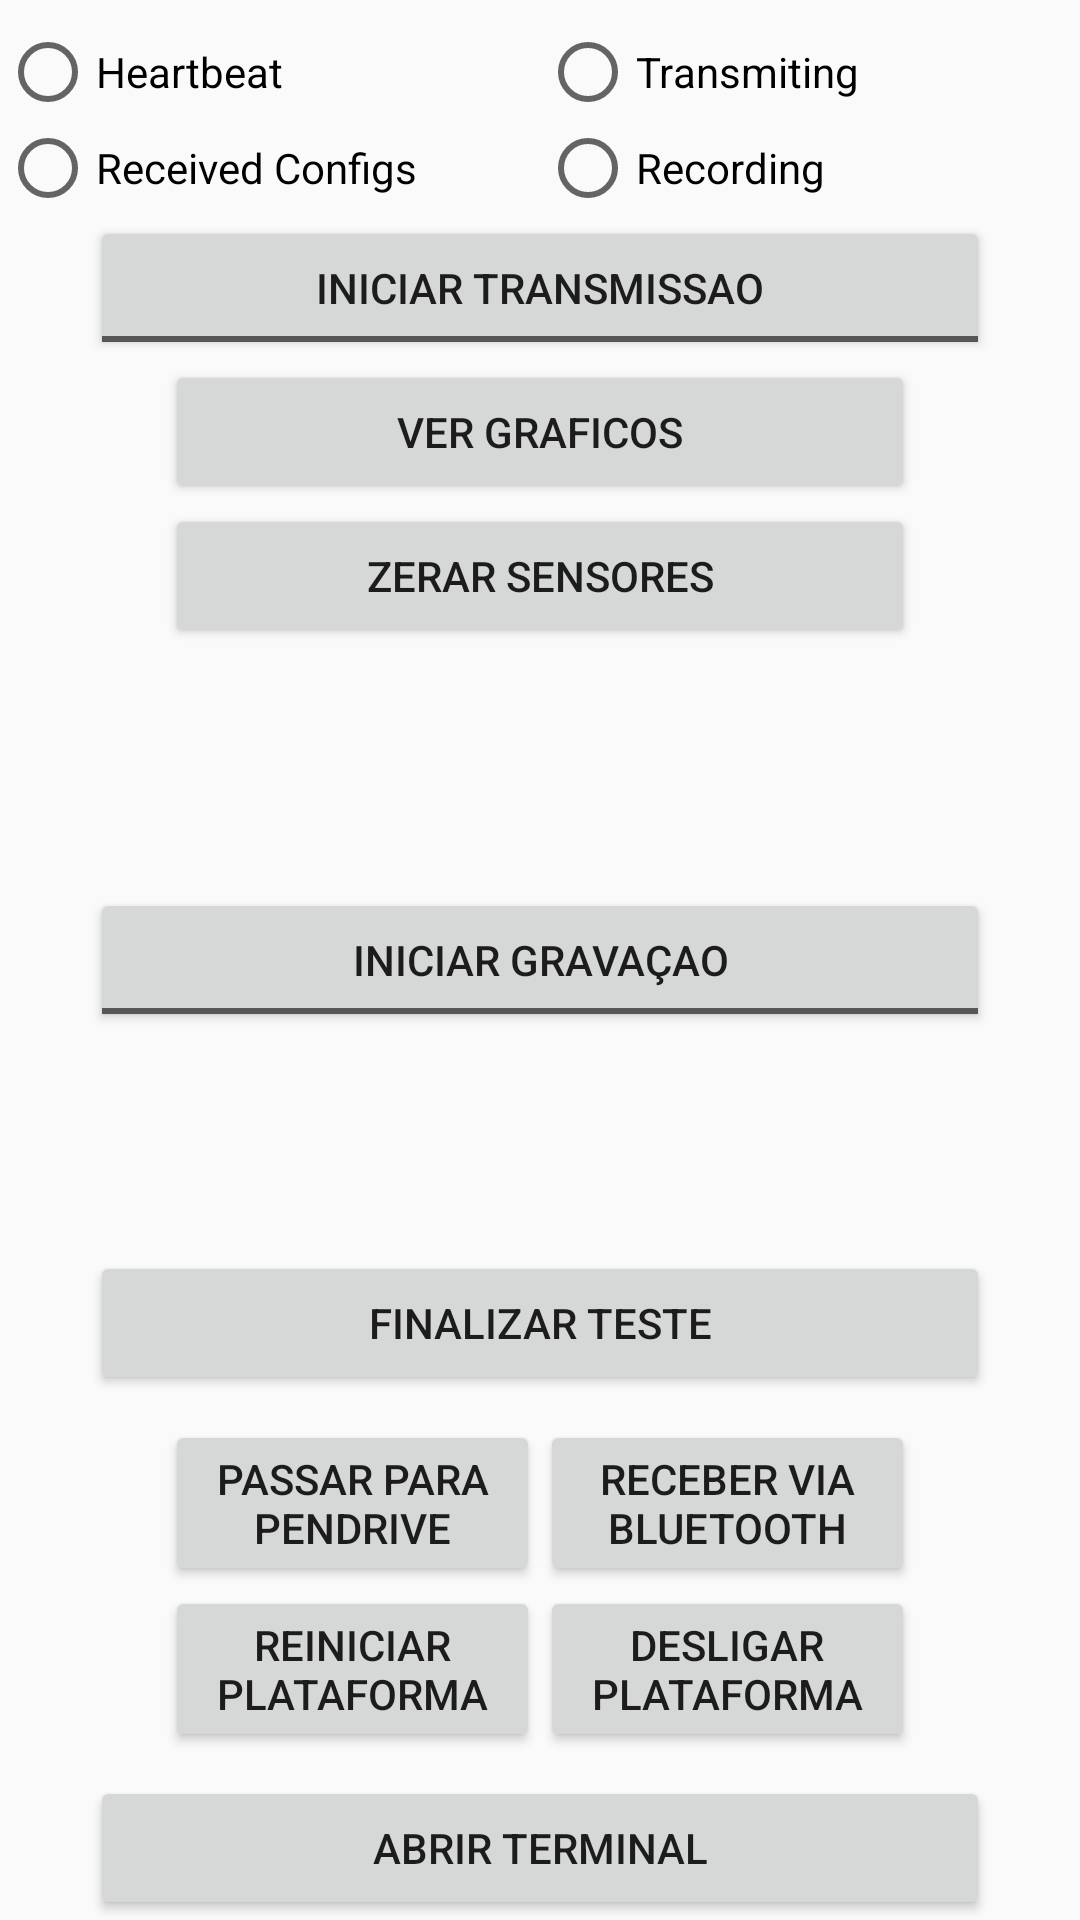

Write the Android layout XML for this screen, with the resource values it uses.
<!-- AndroidManifest.xml: application theme AppTheme -->
<!-- res/layout/activity_groundstation_telecomandos.xml -->
<?xml version="1.0" encoding="utf-8"?>
<RelativeLayout xmlns:android="http://schemas.android.com/apk/res/android"
    xmlns:app="http://schemas.android.com/apk/res-auto"
    xmlns:tools="http://schemas.android.com/tools"
    android:layout_width="match_parent"
    android:layout_height="match_parent"
    tools:context=".GroundstationTelecomandos">


    <LinearLayout
        android:id="@+id/linearLayout5"
        android:layout_width="match_parent"
        android:layout_height="wrap_content"
        android:layout_marginTop="8dp"
        android:orientation="horizontal">

        <LinearLayout
            android:layout_width="match_parent"
            android:layout_height="match_parent"
            android:layout_weight="1"
            android:orientation="vertical">

            <RadioButton
                android:id="@+id/rbHeartbeatTelecom"
                android:layout_width="match_parent"
                android:layout_height="wrap_content"
                android:layout_weight="1"
                android:clickable="false"
                android:focusable="false"
                android:text="Heartbeat" />

            <RadioButton
                android:id="@+id/rbReceivedConfigs"
                android:layout_width="match_parent"
                android:layout_height="wrap_content"
                android:layout_weight="1"
                android:clickable="false"
                android:focusable="false"
                android:text="Received Configs" />
        </LinearLayout>

        <LinearLayout
            android:layout_width="match_parent"
            android:layout_height="match_parent"
            android:layout_weight="1"
            android:orientation="vertical"
            tools:layout_editor_absoluteY="16dp">

            <RadioButton
                android:id="@+id/rbTransmitingTelecom"
                android:layout_width="match_parent"
                android:layout_height="wrap_content"
                android:layout_weight="1"
                android:clickable="false"
                android:focusable="false"
                android:text="Transmiting" />

            <RadioButton
                android:id="@+id/rbRecordingTelecom"
                android:layout_width="match_parent"
                android:layout_height="wrap_content"
                android:layout_weight="1"
                android:clickable="false"
                android:focusable="false"
                android:text="Recording" />

        </LinearLayout>

    </LinearLayout>

    <ToggleButton
        android:id="@+id/tbTransmissao"
        android:layout_width="300dp"
        android:layout_height="48dp"
        android:layout_below="@+id/linearLayout5"
        android:layout_centerHorizontal="true"
        android:text="Iniciar transmissao"
        android:textOff="Iniciar Transmissao"
        android:textOn="Parar Transmissao" />

    <Button
        android:id="@+id/btnGraficos"
        android:layout_width="250dp"
        android:layout_height="48dp"
        android:layout_below="@+id/tbTransmissao"
        android:layout_centerHorizontal="true"
        android:text="Ver graficos" />

    <Button
        android:id="@+id/btnFinalizarTeste"
        android:layout_width="300dp"
        android:layout_height="wrap_content"
        android:layout_alignParentBottom="true"
        android:layout_centerHorizontal="true"
        android:layout_marginBottom="175dp"
        android:text="Finalizar teste" />

    <Button
        android:id="@+id/btnZerarSensores"
        android:layout_width="250dp"
        android:layout_height="wrap_content"
        android:layout_below="@+id/btnGraficos"
        android:layout_centerHorizontal="true"
        android:text="Zerar sensores" />

    <ToggleButton
        android:id="@+id/tbGravacao"
        android:layout_width="300dp"
        android:layout_height="wrap_content"
        android:layout_centerInParent="true"
        android:textOff="Iniciar Gravaçao"
        android:textOn="Pausar Gravaçao" />

    <LinearLayout
        android:id="@+id/linearLayout3"
        android:layout_width="250dp"
        android:layout_height="wrap_content"
        android:layout_above="@+id/linearLayout2"
        android:layout_centerHorizontal="true"
        android:orientation="horizontal">

        <Button
            android:id="@+id/btnPendrive"
            android:layout_width="match_parent"
            android:layout_height="wrap_content"
            android:layout_weight="1"
            android:text="Passar para Pendrive" />

        <Button
            android:id="@+id/btnBluetooth"
            android:layout_width="match_parent"
            android:layout_height="wrap_content"
            android:layout_weight="1"
            android:text="Receber via Bluetooth" />
    </LinearLayout>

    <LinearLayout
        android:id="@+id/linearLayout2"
        android:layout_width="250dp"
        android:layout_height="wrap_content"
        android:layout_alignParentBottom="true"
        android:layout_centerHorizontal="true"
        android:layout_marginBottom="56dp"
        android:orientation="horizontal">

        <Button
            android:id="@+id/btnReiniciar"
            android:layout_width="match_parent"
            android:layout_height="wrap_content"
            android:layout_weight="1"
            android:text="Reiniciar plataforma" />

        <Button
            android:id="@+id/btnDesligar"
            android:layout_width="match_parent"
            android:layout_height="wrap_content"
            android:layout_weight="1"
            android:text="Desligar plataforma" />
    </LinearLayout>

    <Button
        android:id="@+id/btnTerminal"
        android:layout_width="300dp"
        android:layout_height="wrap_content"
        android:layout_alignParentBottom="true"
        android:layout_centerHorizontal="true"
        android:text="Abrir Terminal" />

</RelativeLayout>
<!-- resources referenced by this layout -->
<resources>
  <style name="AppTheme" parent="@android:style/Theme.Material.Light.DarkActionBar">
          
      </style>
</resources>
